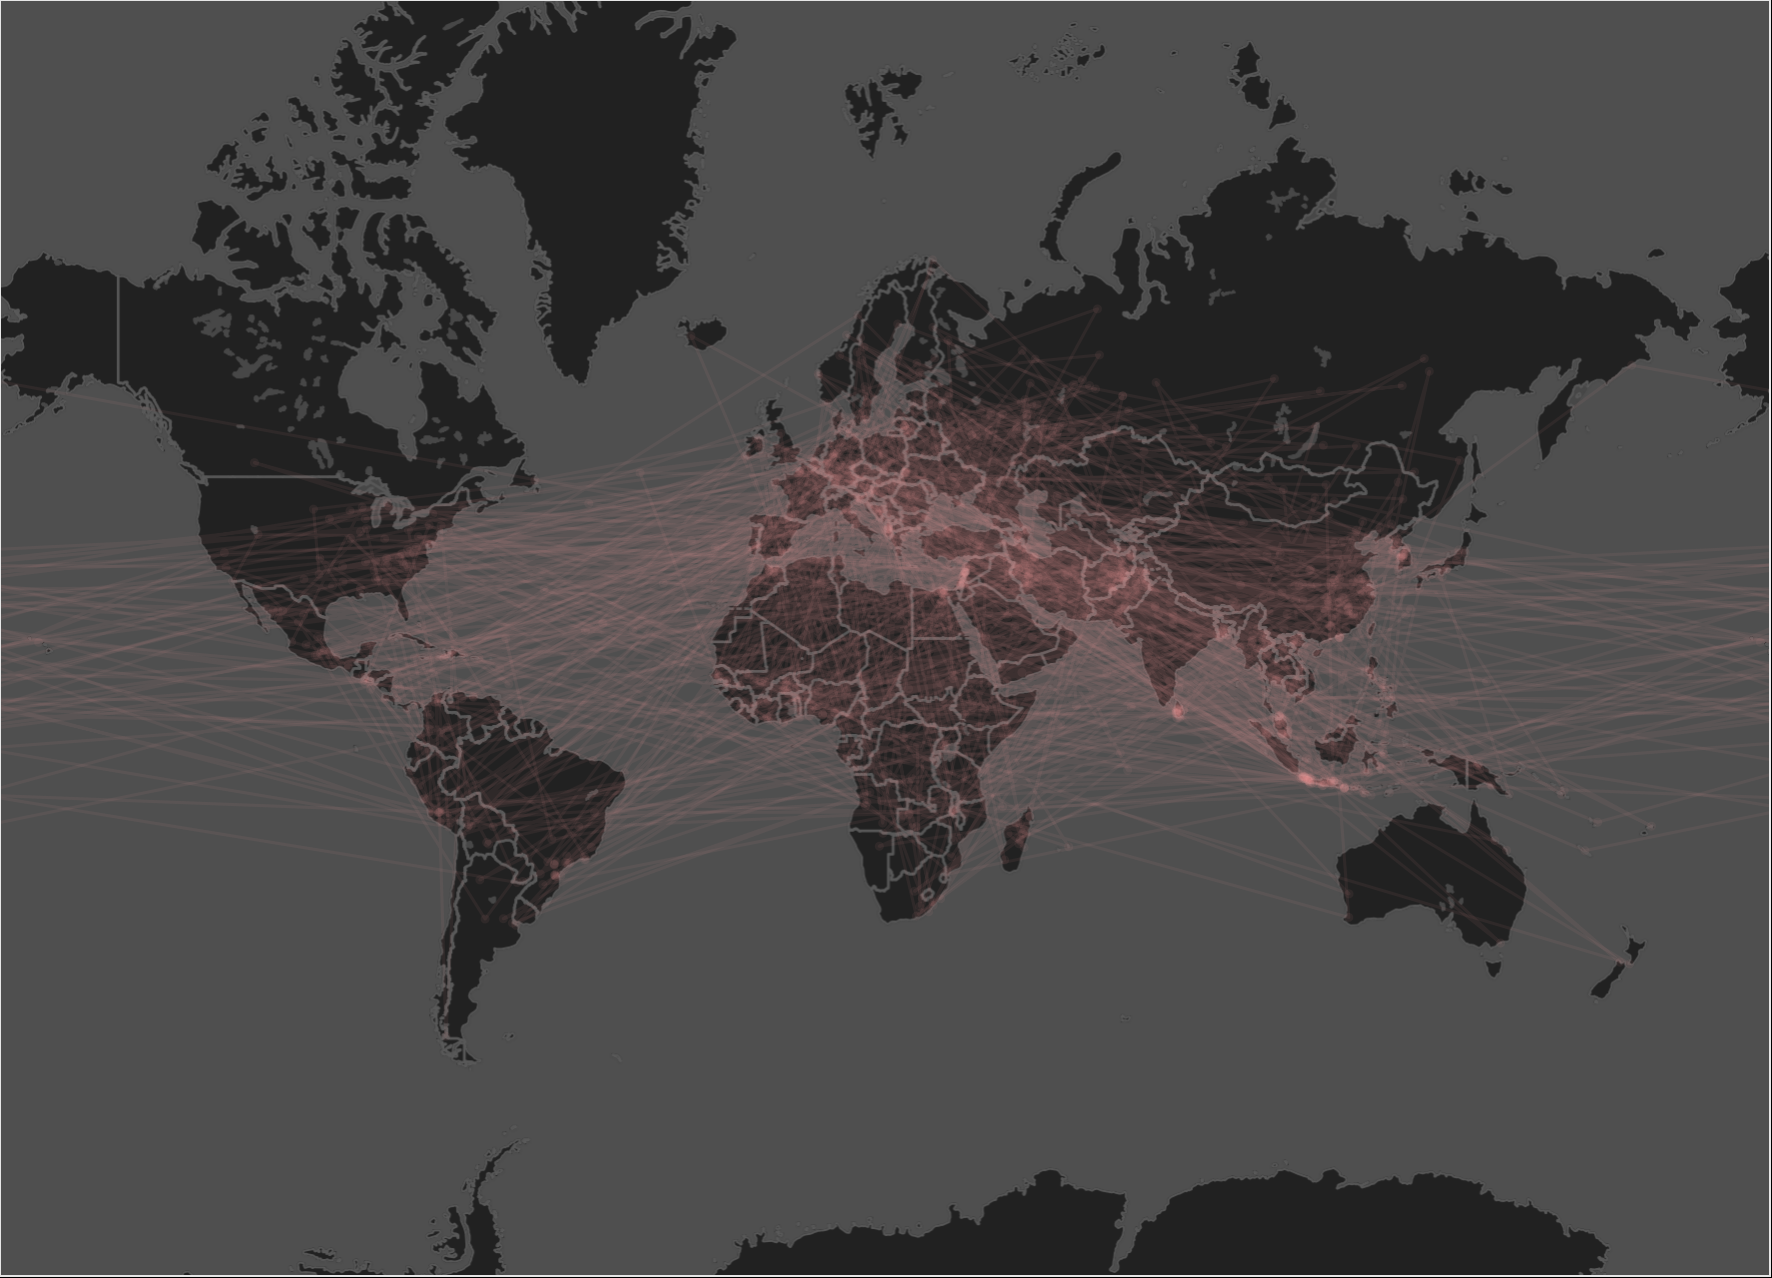

Source data for this figure (header and first rows):
City, Latitude, Longitude, order
beijing, 36.09, 116.8, 0
jisa hural, 46.17, 109, 1
bapuh, -7.062, 112.5, 2
heikairi, 36.73, 129.4, 3
kerte, 48.54, 21.56, 4
jiet, 45.42, 23.43, 5
wan kao-hsenhan, 20.83, 99.2, 6
kisalizi, 0.4129, 31.55, 7
ambalahasina, -17.91, 48.68, 8
oerip, 34.55, 126.4, 9
hacienda malo, -2.983, -79.02, 10
rafal, 38.1, -0.8492, 11
wuro mbulmbuldi, 9.25, 12.88, 12
muyangwa, -14.08, 22.93, 13
dinga samba chagi, 12.55, -13.95, 14
canada prieto, 18.82, -68.95, 15
laguna del majahual, 18.65, -95.33, 16
sint pankras, 52.66, 4.788, 17
izhog, 38.18, 71.63, 18
wa salai, -3.744, 127, 19
n'chirat, 32.59, -9.015, 20
fairvalley, 36.74, -99.02, 21
kafr abu yunis, 30.71, 31.54, 22
divris, 37.85, 21.8, 23
altrosenthal, 52.55, 14.28, 24
hoden, 44.17, 71.6, 25
tsepelskiye polyany, 60.22, 58.6, 26
umumi, 11.18, 4.493, 27
balcha, 42.42, 94.11, 28
flanitz, 49.0, 13.27, 29
koyatrogbepleu, 7.239, -8.202, 30
sakhamun, 28.81, 66.61, 31
cannarias, -2.767, -41.85, 32
diassardou, 9.45, -10.08, 33
kisamba-lubilash, -7.35, 24.03, 34
cestres, 47.43, 4.799, 35
mbrakull, 40.63, 20.07, 36
carabaoan, 15.61, 120.4, 37
fiorentino, 43.9, 12.45, 38
mezomenes, 46.63, 24.48, 39
haringari, 22.35, 89.07, 40
mamizdin, 36.79, 43.24, 41
aukpon, 20.47, 94.25, 42
macarizagua, 10.35, -66.88, 43
ca na, 11.33, 108.9, 44
tepochic, 27.45, -107.8, 45
bostick, 33.16, -87.38, 46
monte 'arrouit, 35.01, -3.005, 47
lyubov truda, 54.5, 51.12, 48
heikkisenniva, 65.65, 29.17, 49
bachzimmern, 47.95, 8.7, 50
musoejeomgol, 38.09, 128.1, 51
san juan y martinez, 22.28, -83.84, 52
yachuan, 31.97, 105.7, 53
barium springs, 35.72, -80.9, 54
yungtai, 28.98, 113.8, 55
villa inferno, 44.23, 12.32, 56
bavay, 50.3, 3.796, 57
mamkodi, 41.83, 44.86, 58
teal phlos, 12.3, 106, 59
... 14,034 more rows
